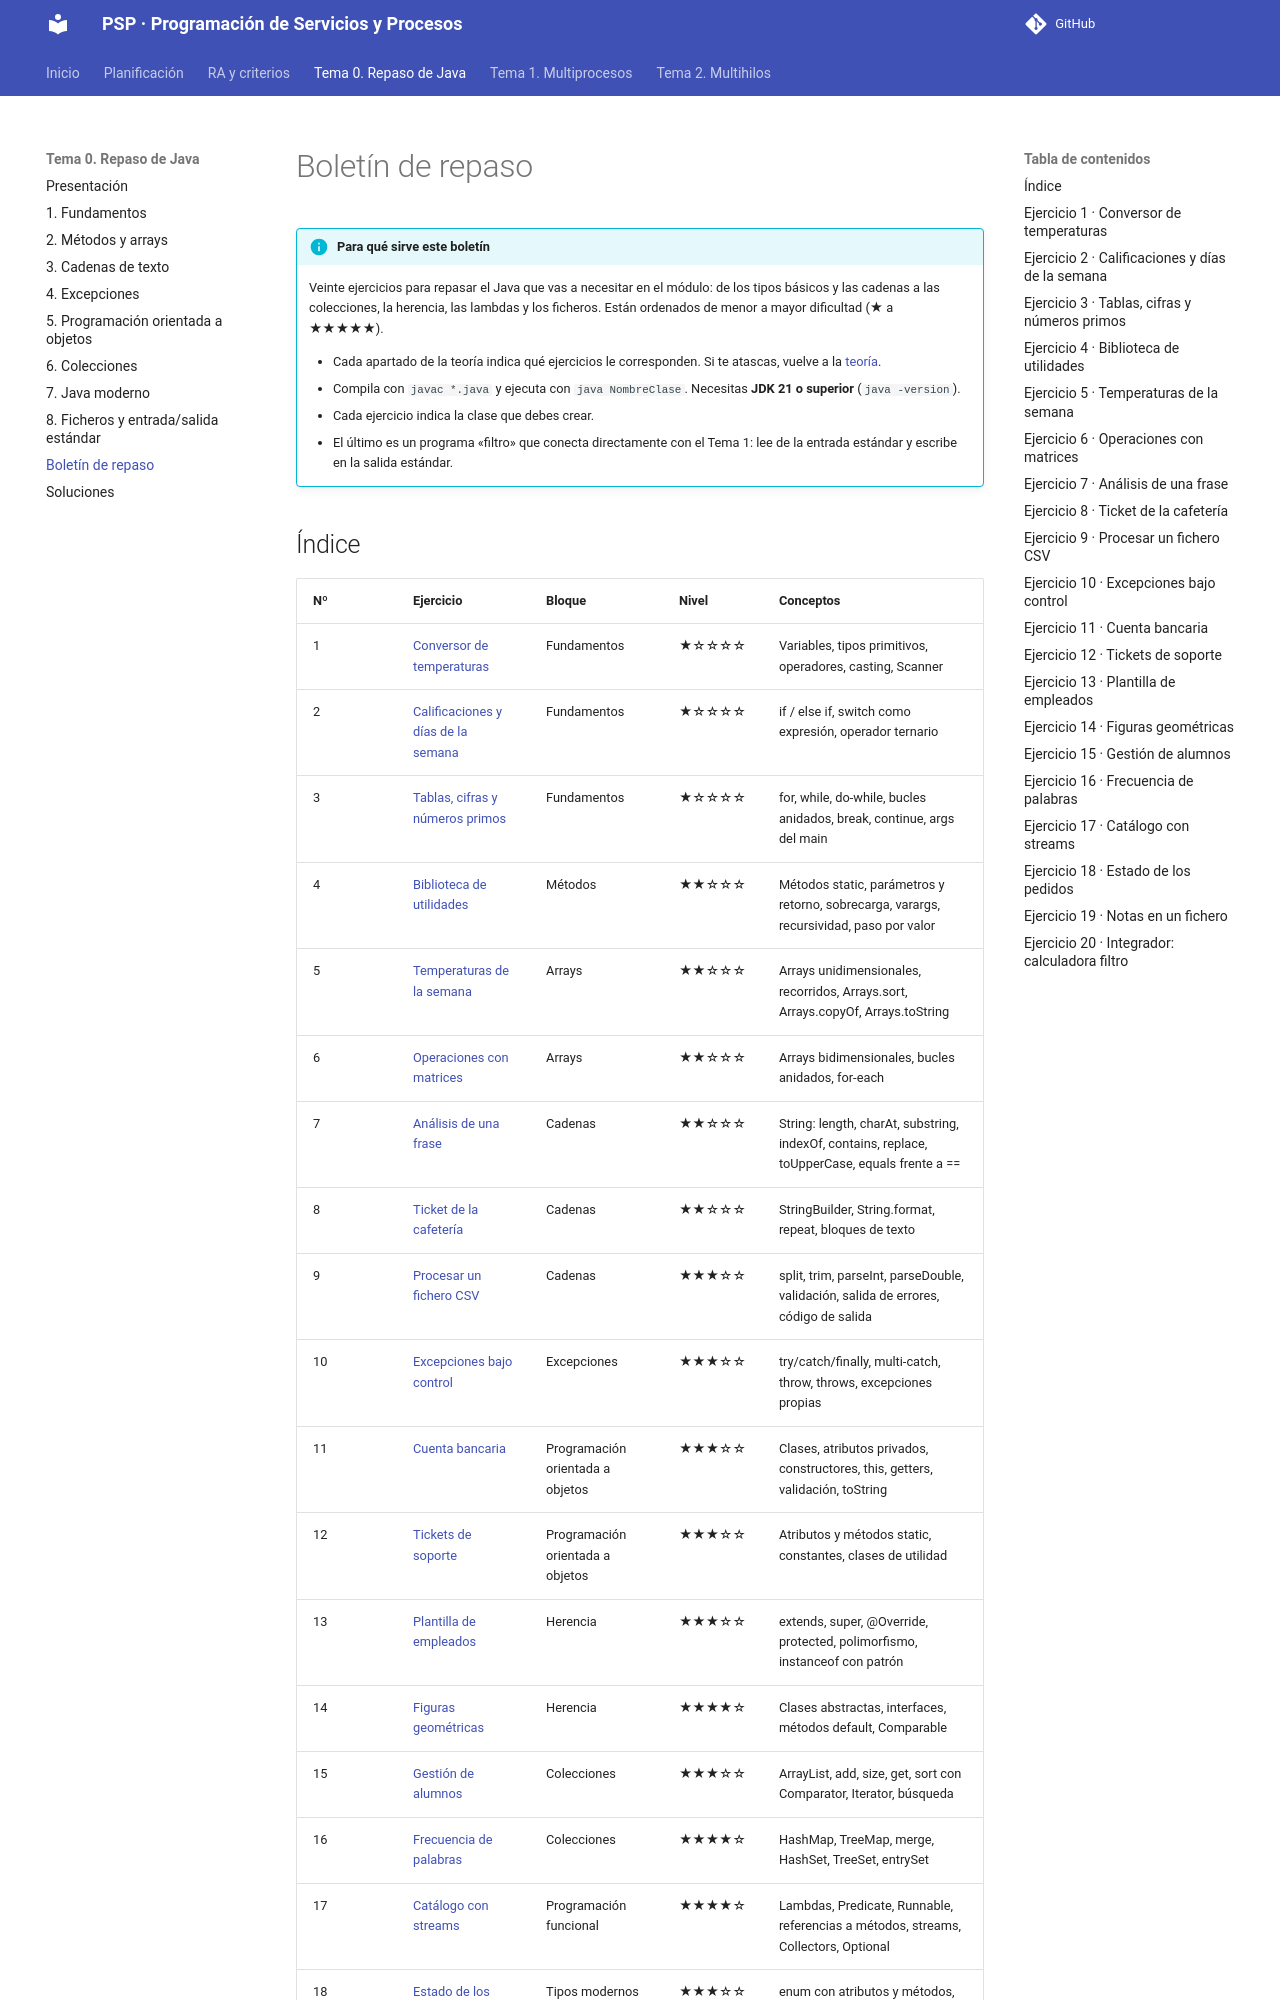

repository: joselejimenez/PSP · page: temas/tema-0/boletin/index.html · generator: mkdocs

# Boletín de repaso

!!! info "Para qué sirve este boletín"
    Veinte ejercicios para repasar el Java que vas a necesitar en el módulo: de los tipos básicos y las cadenas a las colecciones, la herencia, las lambdas y los ficheros. Están ordenados de menor a mayor dificultad (★ a ★★★★★).

    - Cada apartado de la teoría indica qué ejercicios le corresponden. Si te atascas, vuelve a la [teoría](index.md).
    - Compila con `javac *.java` y ejecuta con `java NombreClase`. Necesitas **JDK 21 o superior** (`java -version`).
    - Cada ejercicio indica la clase que debes crear.
    - El último es un programa «filtro» que conecta directamente con el Tema 1: lee de la entrada estándar y escribe en la salida estándar.
